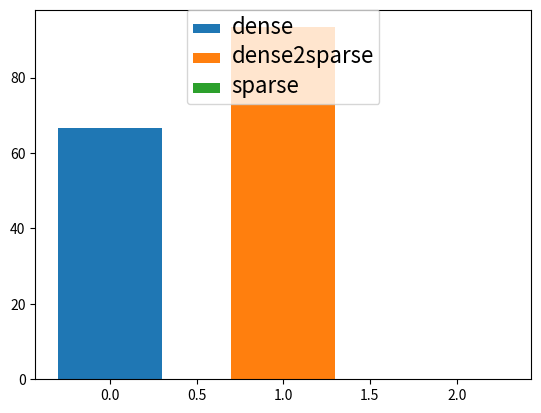

The matplotlib source for this figure: (Note: this script raises an exception after producing the figure.)
"""
"@Author    : kaixindelele,
"@Contact   : 
CSDN:	https://blog.csdn.net/hehedadaq;
知乎: 	https://www.zhihu.com/people/heda-he-28
"@Describe  : 对于多任务、多设置实验的成功率可视化，
            读取文本的问题有点复杂,我就直接把数据手动输入到字典中。
"""

import matplotlib.pyplot as plt
import numpy as np

DIV_LINE_WIDTH = 50

# Global vars for tracking and labeling data at load time.
exp_idx = 0
units = dict()
barFontSize = 16
xTicksFontSize = 16
yTicksFontSize = 16
yLabelFontSize = 16
legendFontSize = 16
titleFontSize = 16
errorBarSize = 5


def plot_success(exp_data_dict, 
                #  task_names, exp_names,
                 title_str='Success Rate (%)', y_label_str="Success Rate (%)"):
    """
    :param exp_data_dict: [name:list(1,2,3)]
    :param task_names: ['Reaching task', 'Lifting task', ]
    :param exp_names: ['PNO', 'PNR', 'POR']
    :param title_str: 'Fig'
    :param y_label_str: 'Success Rate (%)'
    :return: None
    """
    bar_width = 0.6
    # 有i个实验，在不同任务中的位置。
    x_axis_tick = np.arange(len(exp_data_dict))
    values = []
    labels = []
    for key, value in exp_data_dict.items():
        values.append(value[0])
        labels.append(key)
    print("x_axis_tick:", x_axis_tick)
    print("values:", values)
    print("labels:", labels)
    for index in range(len(exp_data_dict)):
        rect_mean = plt.bar(x=x_axis_tick[index],
                            height=values[index],
                            width=bar_width,
                            align="center",
                            label=labels[index],
                            )
    
    # 给legend赋值字体大小
    # plt.legend(loc=0, numpoints=1)
    plt.legend(loc='upper center',
               borderaxespad=0.,
               )
    leg = plt.gca().get_legend()
    text = leg.get_texts()
    plt.setp(text, fontsize=legendFontSize)
    # 给每个柱状图都标上均值，按照规律来。
    for i, y in enumerate(values):
        plt.text(x_axis_tick[i], 1*y + 1.5, '%s' % round(y, 2), ha='center', FontSize=barFontSize)
    
    plt.xticks(x_axis_tick, labels, FontSize=xTicksFontSize)
    # 确保y轴标签处于0-100，每隔20一个，
    y_ticks = np.arange(0, 120, 20)
    print("y_ticks:", y_ticks)
    plt.yticks(y_ticks, FontSize=yTicksFontSize)
    plt.ylabel(y_label_str, FontSize=yLabelFontSize)

    # plt.title(title_str, FontSize=titleFontSize)
    plt.show()


def main():
    data_dict = dict()
    # 确保成功率是%格式！不能小于1
    data_dict = {"dense": [10.0/15.0 * 100.0],
                 "dense2sparse": [14.0/15.0 * 100.0],
                 "sparse": [0.0/15.0 * 100.0],
                 }
    plot_success(data_dict,
                 )


if __name__ == "__main__":
    main()

